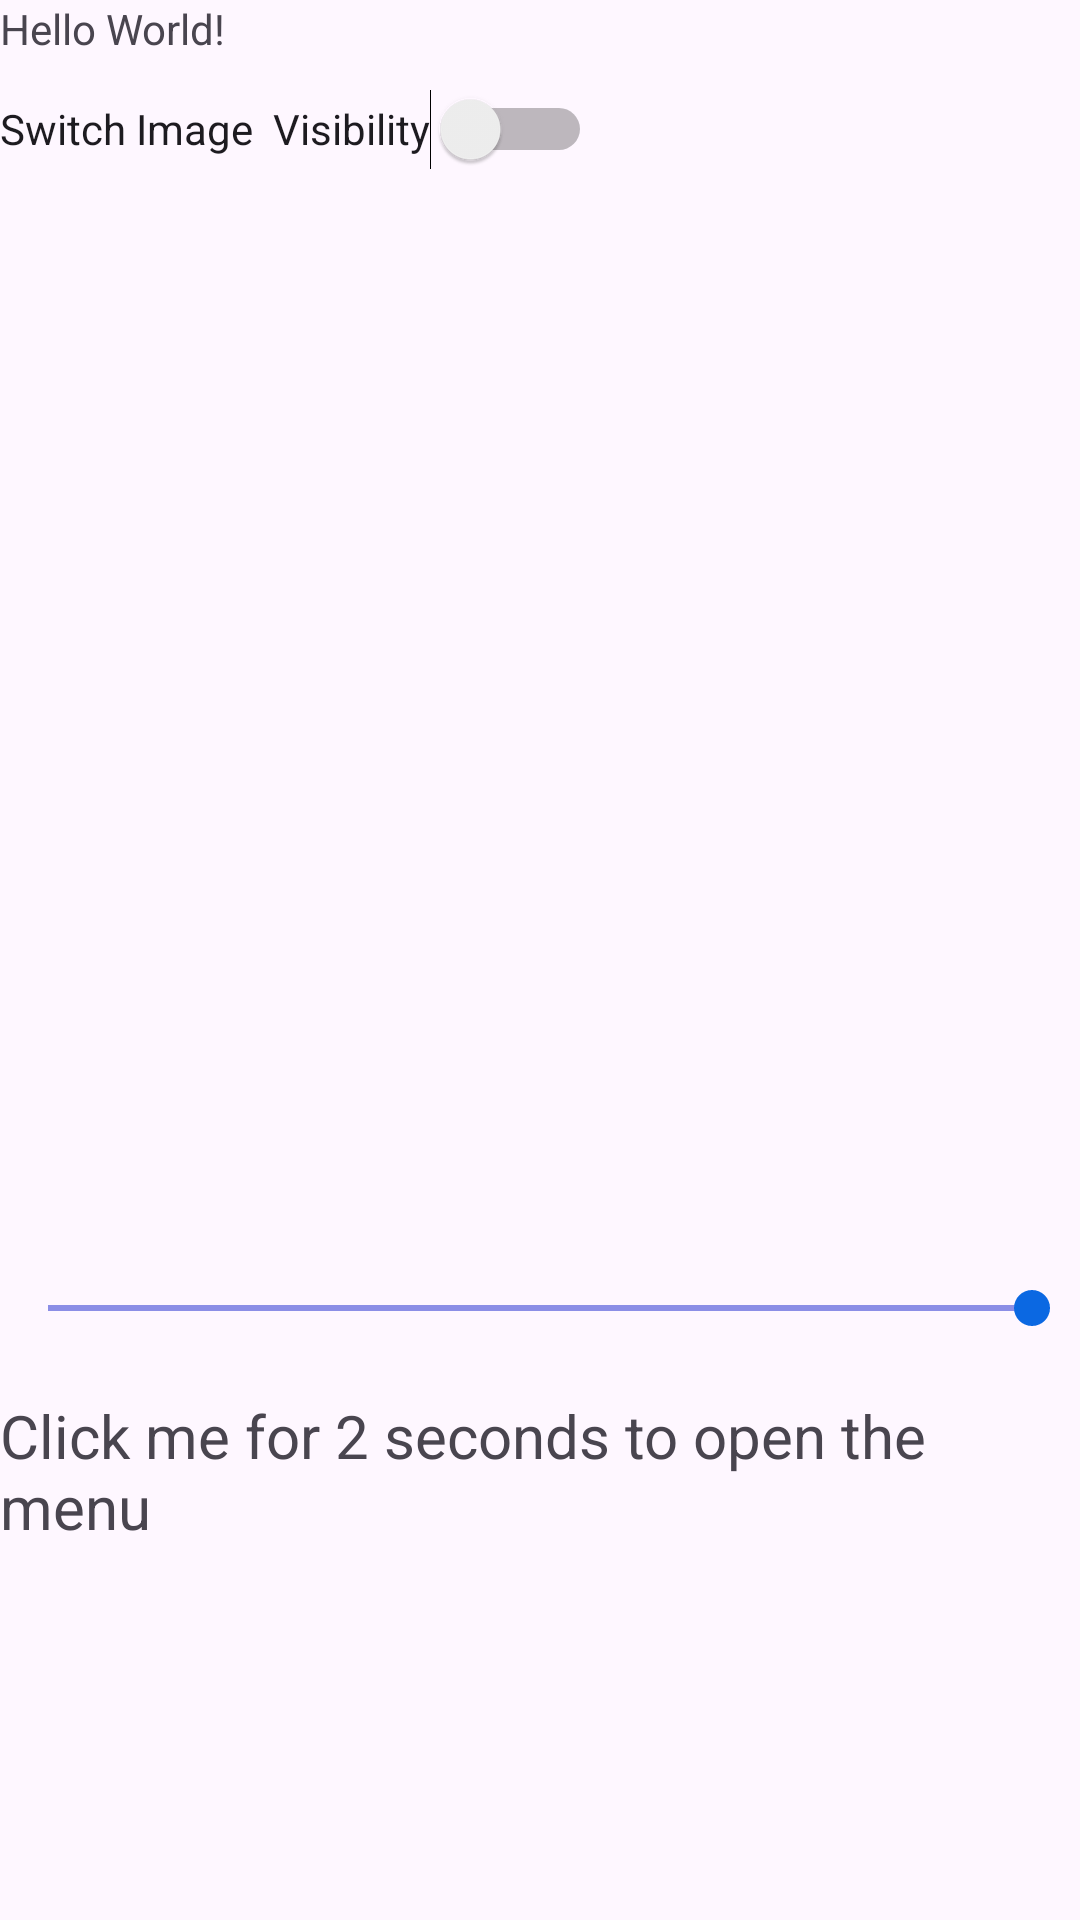

Layout XML and referenced resources for this Android screen:
<!-- AndroidManifest.xml: application theme Theme.ClassApplication -->
<!-- res/layout/activity_main.xml -->
<?xml version="1.0" encoding="utf-8"?>
<LinearLayout xmlns:android="http://schemas.android.com/apk/res/android"
    xmlns:app="http://schemas.android.com/apk/res-auto"
    xmlns:tools="http://schemas.android.com/tools"
    android:id="@+id/main"
    android:layout_width="match_parent"
    android:layout_height="match_parent"
    tools:context=".MainActivity"
    android:orientation="vertical">

    <TextView
        android:layout_width="wrap_content"
        android:layout_height="wrap_content"
        android:text="Hello World!"
        app:layout_constraintBottom_toBottomOf="parent"
        app:layout_constraintEnd_toEndOf="parent"
        app:layout_constraintStart_toStartOf="parent"
        app:layout_constraintTop_toTopOf="parent" />


    <Switch
        android:id="@+id/SwitchImageVIS"
        android:layout_width="wrap_content"
        android:layout_height="wrap_content"
        android:minHeight="48dp"
        android:text="Switch Image  Visibility" />

    <ImageView
        android:id="@+id/imageTest1"
        android:layout_width="360dp"
        android:layout_height="300dp"
        android:src="@drawable/test"
        android:visibility="invisible"
        android:layout_gravity="center"
        android:contentDescription="image for visibility playing"/>


    <SeekBar
        android:id="@+id/FirstSeekBar"
        android:layout_width="fill_parent"
        android:layout_height="wrap_content"
        android:layout_gravity="center"
        android:layout_marginTop="60dp"
        android:max="100"

        android:progress="100"
        android:thumbTint="#0B68E2"
        android:progressTint="#8B8EE6"/>


    <TextView
        android:layout_width="wrap_content"
        android:layout_height="wrap_content"
        android:id="@+id/tv_menu"
        android:textSize="20dp"
        android:layout_marginTop="20dp"
        android:layout_gravity="center"
        android:text="Click me for 2 seconds to open the menu"/>


</LinearLayout>
<!-- resources referenced by this layout -->
<resources>
  <!-- drawable test: jpg bitmap (drawable, 13806 bytes) -->
  <style name="Theme.ClassApplication" parent="Base.Theme.ClassApplication" />
  <style name="Base.Theme.ClassApplication" parent="Theme.Material3.DayNight">
          
          
      </style>
</resources>
